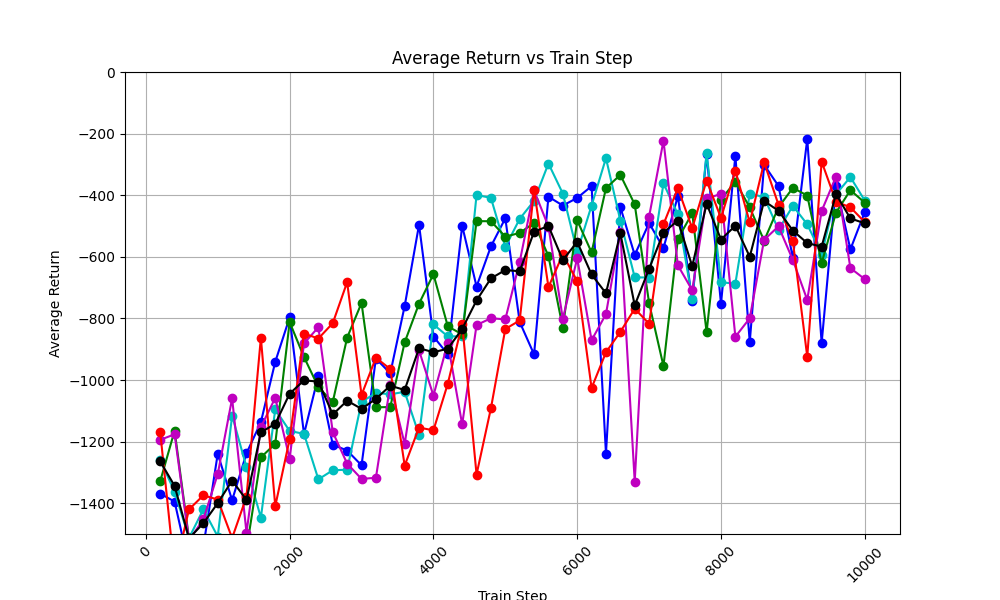

The table this chart was drawn from, first rows:
train_step, avg_return_0, avg_return_1, avg_return_2, avg_return_3, avg_return_4, avg_of_avg_returns
200, -1369, -1261, -1329, -1194, -1169, -1264
400, -1395, -1362, -1165, -1176, -1622, -1344
600, -1602, -1513, -1514, -1521, -1420, -1514
800, -1541, -1420, -1538, -1452, -1374, -1465
1000, -1239, -1508, -1557, -1306, -1388, -1400
1200, -1390, -1116, -1554, -1060, -1513, -1327
1400, -1238, -1283, -1551, -1495, -1379, -1389
1600, -1137, -1447, -1251, -1153, -863, -1170
1800, -940.9, -1095, -1207, -1058, -1410, -1142
2000, -797, -1165, -812.1, -1256, -1192, -1044
2200, -1176, -1175, -925.6, -881.1, -849.1, -1001
2400, -986.2, -1323, -1023, -828.7, -865.3, -1005
2600, -1210, -1293, -1071, -1169, -815.5, -1112
2800, -1229, -1291, -862.5, -1271, -682.3, -1067
3000, -1277, -1071, -750, -1321, -1049, -1094
3200, -930.3, -1042, -1089, -1317, -927.5, -1061
3400, -978.5, -1046, -1088, -1015, -964.6, -1019
3600, -759.9, -1038, -877.7, -1208, -1278, -1032
3800, -496, -1178, -752.1, -903.8, -1154, -896.9
4000, -858.9, -819.3, -656.4, -1051, -1163, -909.7
4200, -916.2, -858.5, -825.7, -879.8, -1012, -898.5
4400, -499.2, -858.0, -851.8, -1144, -817.5, -834.2
4600, -696.6, -399.4, -484.2, -821.7, -1307, -741.7
4800, -566.2, -408.6, -484.6, -799.5, -1092, -670.1
5000, -474.9, -568.3, -534.4, -803.1, -834.4, -643
5200, -811.6, -476.8, -522.6, -616.7, -806.8, -646.9
5400, -916.9, -418.1, -489.8, -384.6, -383, -518.5
5600, -404.9, -297.2, -597.8, -501.6, -698.2, -499.9
5800, -433.6, -394.7, -830.9, -801.5, -592.3, -610.6
6000, -408.9, -583.8, -481.7, -604.4, -679.3, -551.6
6200, -370.6, -433.6, -585.7, -870.8, -1026, -657.4
6400, -1239, -279.7, -377.2, -786.2, -910, -718.4
6600, -438.3, -482.3, -333.9, -519.4, -843.8, -523.6
6800, -594.1, -666.7, -429.7, -1330, -768.5, -757.8
7000, -490.5, -667.3, -750.3, -469.5, -817.2, -639
7200, -571.7, -361.6, -954.9, -223.2, -494.4, -521.2
7400, -403, -461.9, -541.9, -627.6, -377.6, -482.4
7600, -743.5, -736.2, -458.6, -708.5, -507.3, -630.8
7800, -267.7, -263.2, -844.6, -410.4, -352.3, -427.6
8000, -752.7, -682.6, -414, -396, -474, -543.9
8200, -271.9, -687.4, -356, -859.5, -320.6, -499.1
8400, -877.2, -394.9, -439.9, -799.6, -488.4, -600
8600, -301.3, -406.3, -547.7, -544.9, -293.5, -418.7
8800, -370, -512.2, -439.1, -501.1, -430.9, -450.7
9000, -604.1, -434.6, -376.3, -610.6, -549.5, -515
9200, -217.1, -494.6, -401, -740, -924.7, -555.5
9400, -880.1, -592.6, -620.4, -451.3, -290.8, -567
9600, -368.5, -397, -456.6, -339.3, -421.1, -396.5
9800, -575.9, -341.2, -383.6, -636.7, -439.4, -475.3
10000, -454.5, -417.5, -424.3, -672.5, -487.4, -491.2
